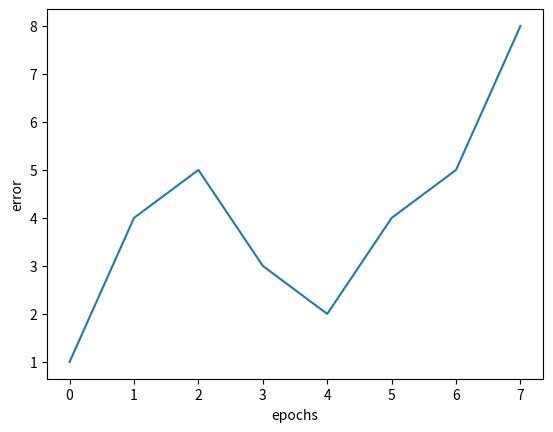

Write the Python code that produced this figure.
import matplotlib.pyplot as plt


plt.xlabel('epochs')
plt.ylabel('error')
plt.plot( [1,4,5,3,2,4,5,8])
plt.show()
